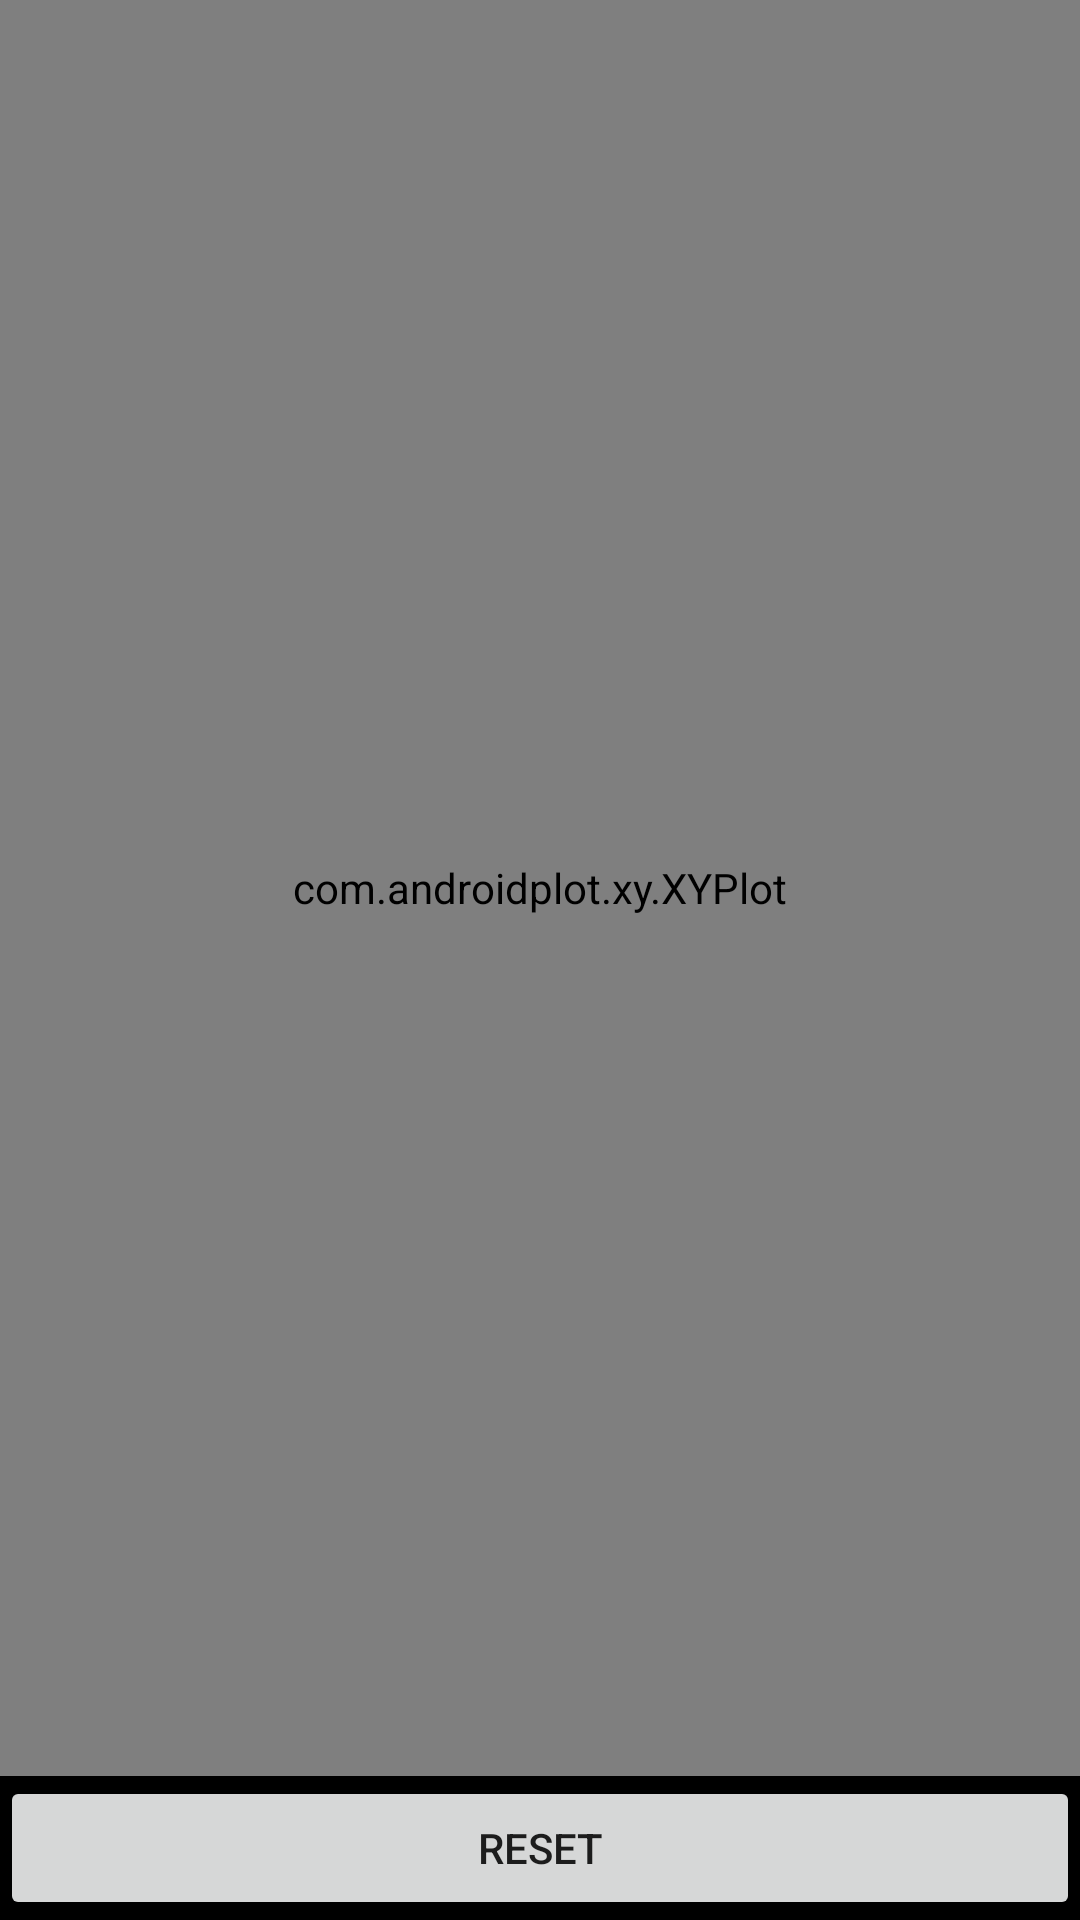

Reconstruct the res/layout file that produces this screen, plus the resources it refers to.
<!-- AndroidManifest.xml: application theme AppTheme -->
<!-- res/layout/activity_plot.xml -->
<LinearLayout xmlns:android="http://schemas.android.com/apk/res/android"
    style="@style/Base.TextAppearance.AppCompat"
    android:layout_width="wrap_content"
    android:layout_height="wrap_content"
    android:orientation="vertical"
    android:background="#000">

    <com.androidplot.xy.XYPlot
        android:id="@+id/mySimpleXYPlot"
        android:layout_width="fill_parent"
        android:layout_height="fill_parent"
        androidPlot.title="ScrollZoom Example"
        androidPlot.titleWidget.labelPaint.textSize="@dimen/title_font_size"
        androidPlot.domainLabelWidget.labelPaint.textSize="@dimen/domain_label_font_size"
        androidPlot.rangeLabelWidget.labelPaint.textSize="@dimen/range_label_font_size"
        androidPlot.graphWidget.marginTop="20dp"
        androidPlot.graphWidget.marginLeft="15dp"
        androidPlot.graphWidget.marginBottom="25dp"
        androidPlot.graphWidget.marginRight="10dp"
        androidPlot.graphWidget.rangeLabelPaint.textSize="@dimen/range_tick_label_font_size"
        androidPlot.graphWidget.rangeOriginLabelPaint.textSize="@dimen/range_tick_label_font_size"
        androidPlot.graphWidget.domainLabelPaint.textSize="@dimen/domain_tick_label_font_size"
        androidPlot.graphWidget.domainOriginLabelPaint.textSize="@dimen/domain_tick_label_font_size"
        androidPlot.legendWidget.textPaint.textSize="@dimen/legend_text_font_size"
        androidPlot.legendWidget.iconSizeMetrics.heightMetric.value="15dp"
        androidPlot.legendWidget.iconSizeMetrics.widthMetric.value="15dp"
        androidPlot.legendWidget.widthMetric.value="1"
        androidPlot.legendWidget.heightMetric.value="25dp"
        androidPlot.legendWidget.positionMetrics.xPositionMetric.value="0"
        androidPlot.legendWidget.positionMetrics.anchor="right_bottom"
        android:layout_weight="1"/>

    <Button android:id="@+id/resetButton"
        android:layout_width="fill_parent"
        android:layout_height="wrap_content"
        android:text="Reset"/>
</LinearLayout>
<!-- resources referenced by this layout -->
<resources>
  <style name="AppTheme" parent="Theme.AppCompat.Light.DarkActionBar">
          
          <item name="android:actionBarStyle">@style/ActionBarTheme</item>
          <item name="actionBarStyle">@style/ActionBarTheme</item>
      </style>
  <style name="ActionBarTheme" parent="Widget.AppCompat.Light.ActionBar.Solid.Inverse">
          <item name="android:background">@color/action_bar</item>
          <item name="background">@color/action_bar</item>
      </style>
  <color name="action_bar">#2196F3</color>
</resources>
